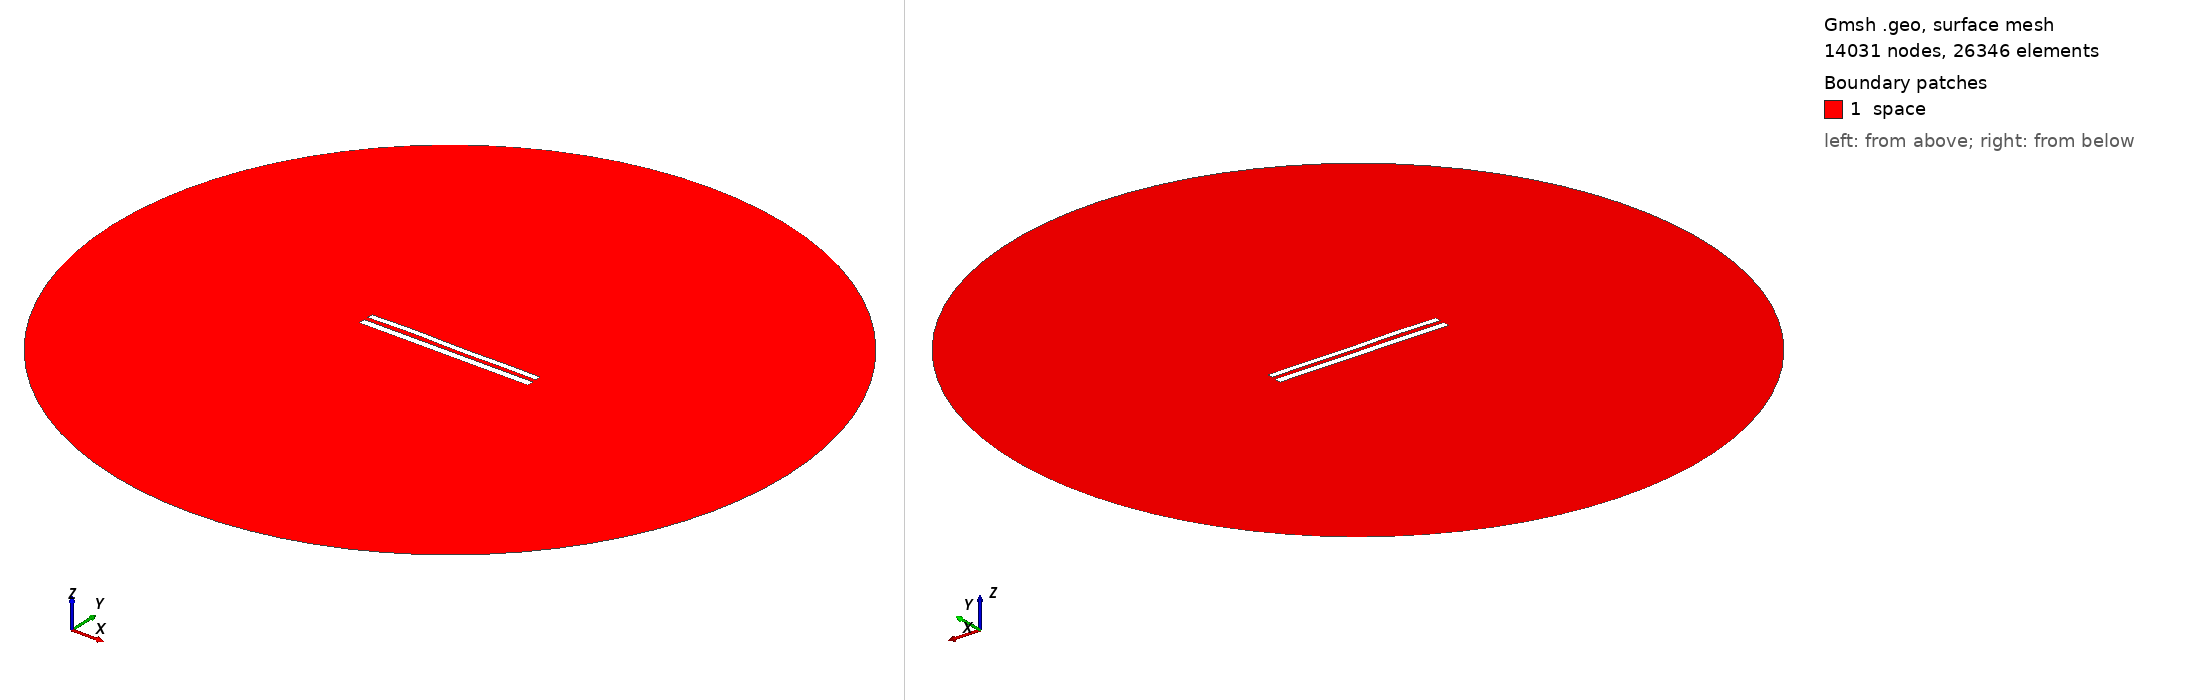

Gmsh geometry script, surface-meshed: 14031 nodes, 26346 surface elements. Boundary patches (legend numbers): 1 space. Left view from above one corner, right view from below the opposite corner. Legend entries are the model's physical surfaces. The drawing asked Gmsh for element sizes between 1% and 20% of the model's largest extent; the script's own settings can give other sizes.

=== 9100.geo (drawn) ===
//---------------------------------------
// Geometry kernel
//---------------------------------------

SetFactory("OpenCASCADE");



//---------------------------------------
// Parameters of the geometry
//---------------------------------------

// Overetch of the upper plate
overetch = 0.25;

// Distance between the plates
distance = 2.5;

// Discretization over the x axis (for the deformation)
nx = 50; 

// Length of the plate
L = 100 - overetch; 

// Number of modes
n = 4; 

// 1st mode coefficient
coeff(1) = 0.0;
beta(1) = 0.596864 * 3.1415926535 / L;

// 2nd mode coefficient
coeff(2) = 0.07499999999999998;
beta(2) = 1.49418 * 3.1415926535 / L;

// 3rd mode coefficient
coeff(3) = 0.15;
beta(3) = 2.50025 * 3.1415926535 / L;

// 4th mode coefficient
coeff(4) = 0.15;
beta(4) = 3.49999 * 3.1415926535 / L;



//---------------------------------------
// Upper plate (deformed rectangle)
//---------------------------------------

// Coordiantes of the upper plate
xmin = -50;
xmax = 50 - overetch;

// Height of the upper plate
yheight = 4 - 2 * overetch;

// Indexes of the points
UpperID[] = {};
LowerID[] = {};
LeftID[] = {};
RightID[] = {};

// Point index
p = 1;

// Horizontal edges
For i In {1:nx}
    x = xmin + (i-1)*(xmax - xmin)/(nx-1);

    y_bottom = distance / 2 + overetch;
    For j In {1:n}
        C = (Cosh(beta(j)*L) + Cos(beta(j)*L)) / (Sinh(beta(j)*L) + Sin(beta(j)*L));
        y_bottom  = y_bottom + coeff(j) * (Cosh(beta(j)*(x+50)) - Cos(beta(j)*(x+50)) - C * (Sinh(beta(j)*(x+50)) - Sin(beta(j)*(x+50))));
    EndFor

    y_top = y_bottom + yheight;

    Point(p) = {x, y_top, 0, 1.0};
    UpperID[i] = p;
    p = p + 1;

    Point(p) = {x, y_bottom, 0, 1.0};
    LowerID[i] = p;
    p = p + 1;
EndFor

// Create point lists
UpperPts[] = {}; LowerPts[] = {};
For i In {1:nx}
  UpperPts[] += {UpperID[i]};
  LowerPts[] += {LowerID[i]};
EndFor

// Build splines
Spline(1) = {UpperPts[]};
Spline(2) = {LowerPts[]};
Line(3) = {LowerPts[nx-1], UpperPts[nx-1]};
Line(4) = {LowerPts[0], UpperPts[0]};

// Build the plane surface
Curve Loop(1) = {2, 3, -1, -4};
Plane Surface(1) = {1};



//---------------------------------------
// Lower plate (rectangle)
//---------------------------------------

// Vertices
Point(1001) = {-50, -1, 0, 1.0};
Point(1002) = { 50, -1, 0, 1.0};
Point(1003) = { 50,  -5, 0, 1.0};
Point(1004) = {-50,  -5, 0, 1.0};

// Edges
Line(5) = {1001, 1002};
Line(6) = {1002, 1003};
Line(7) = {1003, 1004};
Line(8) = {1004, 1001};

// Plane surface
Line Loop(2) = {5, 6, 7, 8};
Plane Surface(2) = {2}; 



//---------------------------------------
// Outer (fictious) boundary
//---------------------------------------

// Points
Point(1005) = {0, 0, 0};       // Center
Point(1006) = {200, 0, 0};     // Start point
Point(1007) = {0, 200, 0};     // 90 degrees
Point(1008) = {-200, 0, 0};    // 180 degrees
Point(1009) = {0, -200, 0};    // 270 degrees

// Circle arcs (each needs start, center, end)
Circle(9) = {1006, 1005, 1007};
Circle(10) = {1007, 1005, 1008};
Circle(11) = {1008, 1005, 1009};
Circle(12) = {1009, 1005, 1006};

// Plane surface for the entire domain
Curve Loop(3) = {9, 10, 11, 12};
Surface(3) = {3};

// Subtract the plates from the whole domain to obtain the actual domain where we want to solve the equations
BooleanDifference{ Surface{3}; Delete; }{ Surface{1}; Surface{2}; Delete; }




//---------------------------------------
// Transfinite Lines/Curves
//---------------------------------------

// Set the number of points on the boundaries
r = 7;

// Plates
Transfinite Curve {1, 2} = 50*r Using Progression 1;
Transfinite Curve {3, 4} = 2*r Using Progression 1;
Transfinite Line {5, 7} = 50*r Using Progression 1;
Transfinite Line {6, 8} = 2*r Using Progression 1;

// Outer boundary
Transfinite Line {9, 10, 11, 12} = 20 Using Progression 1;



//---------------------------------------
// Physical groups
//---------------------------------------                

// Physical curves (boundaries)
Physical Line("force_segment", 10) = {2};
Physical Line("upper_plate", 11) = {1, 3, 4};
Physical Line("lower_plate", 12) = {5, 6, 7, 8};
Physical Line("boundary", 20) = {9, 10, 11, 12};

// Physical Surfaces
Physical Surface("space", 30) = {3};



//---------------------------------------
// 6. Generate the Mesh
//---------------------------------------

// 2D mesh generation
Mesh 2;
